Labelled photos from "actual_training_testing_data", an image-classification folder in rdk004/CNN_WBC_Classifier. The possible labels are: basophil, eosinophil, erythroblast, immature granulocyte, lymphocyte, monocyte, neutrophil, thrombocyte.

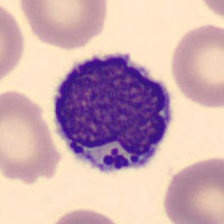
Label: lymphocyte

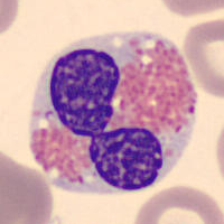
Label: eosinophil

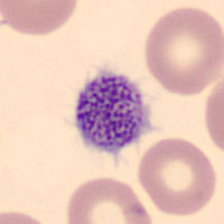
Label: thrombocyte

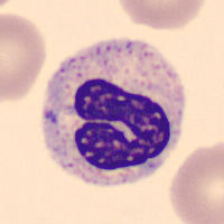
Label: neutrophil

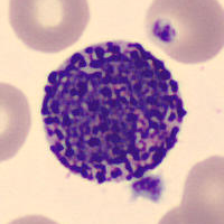
Label: basophil

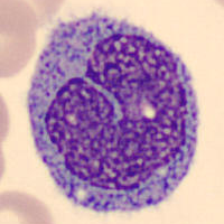
Label: monocyte
